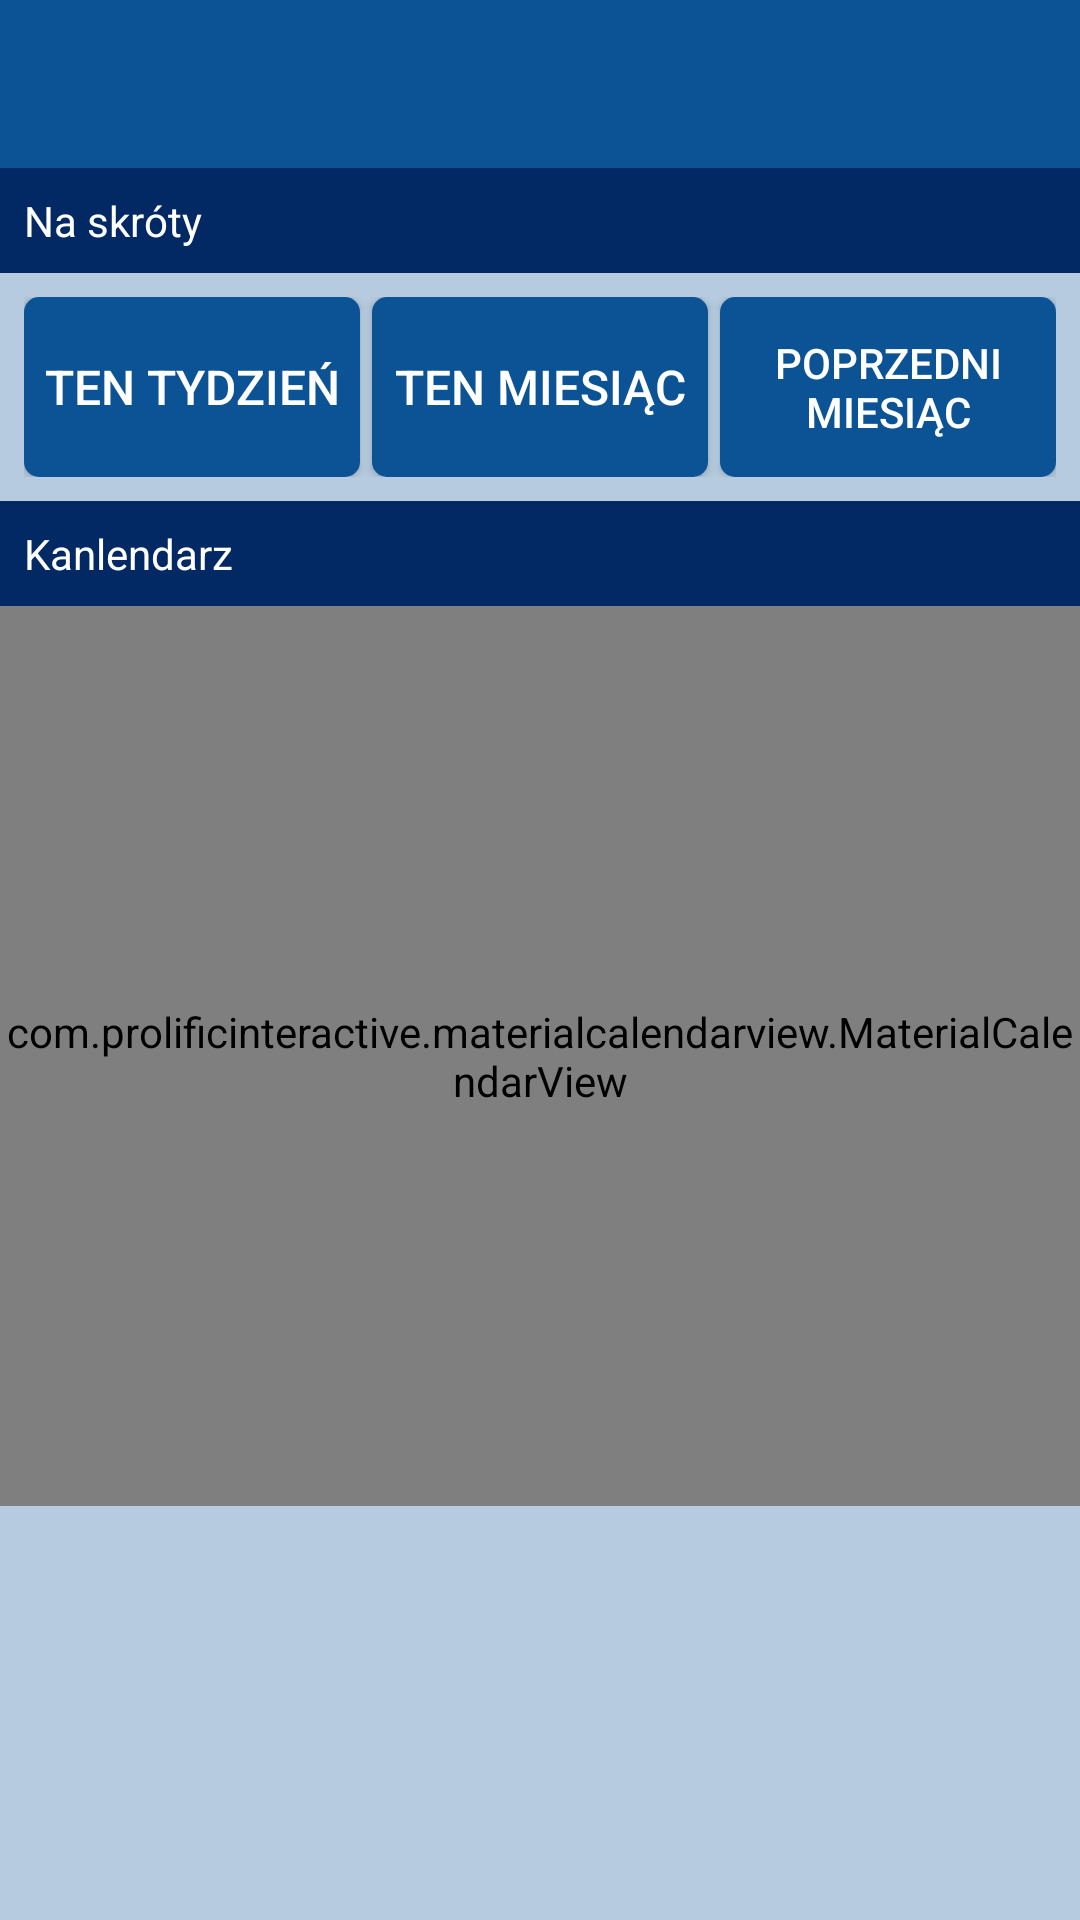

The Android layout XML behind this screen, and the referenced resources:
<!-- AndroidManifest.xml: application theme AppTheme -->
<!-- res/layout/screen_calendar.xml -->
<?xml version="1.0" encoding="utf-8"?>
<LinearLayout xmlns:android="http://schemas.android.com/apk/res/android"
    android:layout_width="match_parent"
    android:layout_height="match_parent"
    android:orientation="vertical">

    <include layout="@layout/toolbar" />

    <FrameLayout
        android:layout_width="match_parent"
        android:layout_height="match_parent">

        <LinearLayout
            android:layout_width="match_parent"
            android:layout_height="wrap_content"
            android:orientation="vertical">
            <TextView
                android:layout_width="match_parent"
                android:layout_height="wrap_content"
                android:padding="8dp"
                android:textColor="@android:color/white"
                android:background="@color/colorPrimaryDark"
                android:text="Na skróty"/>
            <LinearLayout
                android:layout_width="match_parent"
                android:layout_height="60dp"
                android:weightSum="3"
                android:layout_margin="8dp"
                android:orientation="horizontal">


                <Button
                    android:id="@+id/this_week"
                    android:layout_width="0dp"
                    android:layout_height="match_parent"
                    android:layout_weight="1"
                    android:text="Ten tydzień"
                    android:textSize="16sp"
                    android:textColor="@android:color/white"
                    android:background="@drawable/selector_primary_button"/>

                <Button
                    android:id="@+id/this_month"
                    android:layout_width="0dp"
                    android:layout_height="match_parent"
                    android:layout_weight="1"
                    android:textColor="@android:color/white"
                    android:layout_marginLeft="4dp"
                    android:text="Ten miesiąc"
                    android:textSize="16sp"
                    android:background="@drawable/selector_primary_button"/>

                <Button
                    android:id="@+id/last_month"
                    android:layout_width="0dp"
                    android:layout_height="match_parent"
                    android:layout_weight="1"
                    android:textColor="@android:color/white"
                    android:layout_marginLeft="4dp"
                    android:textSize="14sp"
                    android:text="Poprzedni miesiąc"
                    android:background="@drawable/selector_primary_button"/>
            </LinearLayout>

            <TextView
                android:layout_width="match_parent"
                android:layout_height="wrap_content"
                android:padding="8dp"
                android:textColor="@android:color/white"
                android:background="@color/colorPrimaryDark"
                android:text="Kanlendarz"/>

            <com.prolificinteractive.materialcalendarview.MaterialCalendarView xmlns:app="http://schemas.android.com/apk/res-auto"
                android:id="@+id/calendarView"
                android:layout_width="match_parent"
                android:layout_height="300dp"
                app:mcv_selectionColor="@color/colorPrimaryDark"
                app:mcv_showOtherDates="all" />

        </LinearLayout>


        <FrameLayout
            android:id="@+id/loader"
            android:layout_width="match_parent"
            android:layout_height="match_parent"
            android:background="#80000000"
            android:visibility="invisible">

            <ProgressBar
                android:layout_width="wrap_content"
                android:layout_height="wrap_content"
                android:layout_gravity="center" />
        </FrameLayout>

    </FrameLayout>


</LinearLayout>
<!-- res/layout/toolbar.xml (included above) -->
<?xml version="1.0" encoding="utf-8"?>
<android.support.v7.widget.Toolbar xmlns:android="http://schemas.android.com/apk/res/android"
    xmlns:app="http://schemas.android.com/apk/res-auto"
    android:id="@+id/toolbar"
    android:layout_width="match_parent"
    android:layout_height="?android:attr/actionBarSize"
    android:background="@color/colorPrimary"
    app:titleTextColor="@android:color/white"
    app:subtitleTextColor="@android:color/white" />
<!-- resources referenced by this layout -->
<resources>
  <color name="colorPrimary">@color/blue_500</color>
  <color name="colorPrimaryDark">@color/blue_900</color>
  <!-- drawable selector_primary_button (drawable) -->
  <?xml version="1.0" encoding="utf-8"?>
  <selector xmlns:android="http://schemas.android.com/apk/res/android">
  <item android:drawable="@drawable/selector_primary_button_pressed" android:state_enabled="true" android:state_pressed="true" />
  <item android:drawable="@drawable/selector_primary_button_pressed" android:state_activated="true" android:state_enabled="true" />
  <item android:drawable="@drawable/selector_primary_button_pressed" android:state_enabled="true" android:state_selected="true" />
  <item android:drawable="@drawable/selector_primary_button_normal" />
  </selector>
  <style name="AppTheme" parent="Theme.AppCompat.Light.NoActionBar">
          
          <item name="colorPrimary">@color/colorPrimary</item>
          <item name="colorPrimaryDark">@color/colorPrimaryDark</item>
          <item name="colorAccent">@color/colorAccent</item>
          <item name="android:windowBackground">@color/primary_light</item>
          <item name="android:textColorSecondary">@android:color/white</item>
          <item name="android:dialogTheme">@style/alertDialogTheme</item>
      </style>
  <color name="blue_500">#0b5394</color>
  <color name="blue_900">#032965</color>
  <!-- drawable selector_primary_button_pressed (drawable) -->
  <?xml version="1.0" encoding="utf-8"?>
  <shape xmlns:android="http://schemas.android.com/apk/res/android">
  <solid android:color="@color/colorPrimaryDark" />
  <corners android:bottomLeftRadius="5dp"
  android:bottomRightRadius="5dp"
  android:topLeftRadius="5dp"
  android:topRightRadius="5dp" />
  </shape>
  <!-- drawable selector_primary_button_normal (drawable) -->
  <?xml version="1.0" encoding="utf-8"?>
  <shape xmlns:android="http://schemas.android.com/apk/res/android">
  <solid android:color="@color/colorPrimary" />
  <corners android:bottomLeftRadius="5dp"
  android:bottomRightRadius="5dp"
  android:topLeftRadius="5dp"
  android:topRightRadius="5dp" />
  </shape>
  <color name="colorAccent">#FF4081</color>
  <color name="primary_light">@color/blue_100</color>
  <style name="alertDialogTheme" parent="@android:style/Theme.Dialog">
          <item name="android:textColor">#00FF00</item>
          <item name="android:typeface">monospace</item>
          <item name="android:textSize">10sp</item>
      </style>
  <color name="blue_100">#b6cbdf</color>
</resources>
